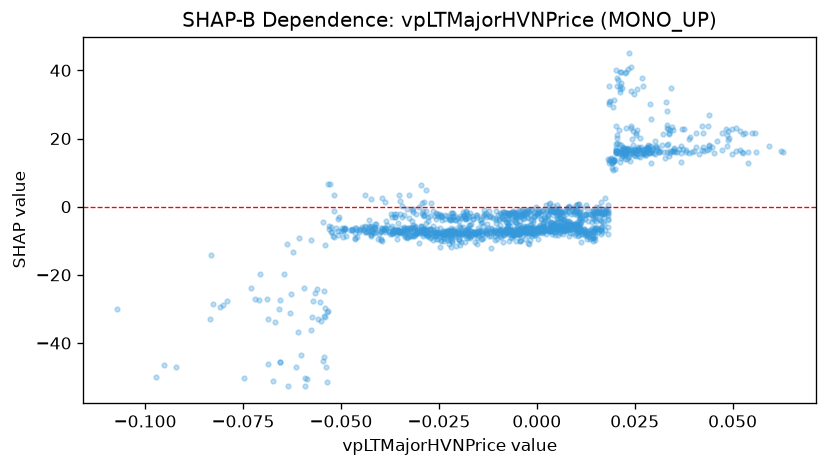

The file beside this chart, header and first rows:
feature_value, shap_value
0.001564, -6.351
0.000283, -7.349
-0.0003626, -8.281
-0.007523, -6.432
-0.007995, -6.624
-0.006212, -8.764
-0.007421, -7.874
-0.007141, -7.208
-0.005933, -7.452
-0.004859, -8.153
-0.006947, -6.974
-0.004871, -5.266
-0.001402, -6.37
-0.001411, -7.278
0.007021, -6.596
0.006862, -5.786
0.004857, -6.922
0.004271, -5.777
-0.000777, -8.301
-0.002112, -7.623
-0.004034, -7.598
-0.001934, -10.96
-0.002526, -7.521
-0.004302, -10.15
-0.005565, -7.665
-0.008114, -7.4
0.0006629, -6.918
-0.001569, -5.858
-0.002536, -6.752
-0.00451, -7.611
-0.001537, -6.151
-0.0009796, -7.413
-0.002972, -6.634
0.001085, -6.655
0.0009993, -6.811
-0.002136, -6.434
0.0007004, -6.081
-0.0002269, -6.235
-0.0007819, -6.713
0.001603, -6.1
0.003914, -6.474
-0.0009624, -6.826
0.001796, -6.516
-0.002701, -7.776
-0.004527, -8.283
-0.006779, -7.435
-0.007746, -7.396
0.003722, -7.274
0.005894, -6.768
0.005157, -5.902
0.008241, -6.346
0.01089, -6.727
0.01423, -7.404
0.00834, -4.281
0.01201, -6.513
0.01457, -6.108
0.01736, -6.882
0.01105, -7.347
0.01107, -5.117
0.008034, -5.377
... 1,446 more rows
